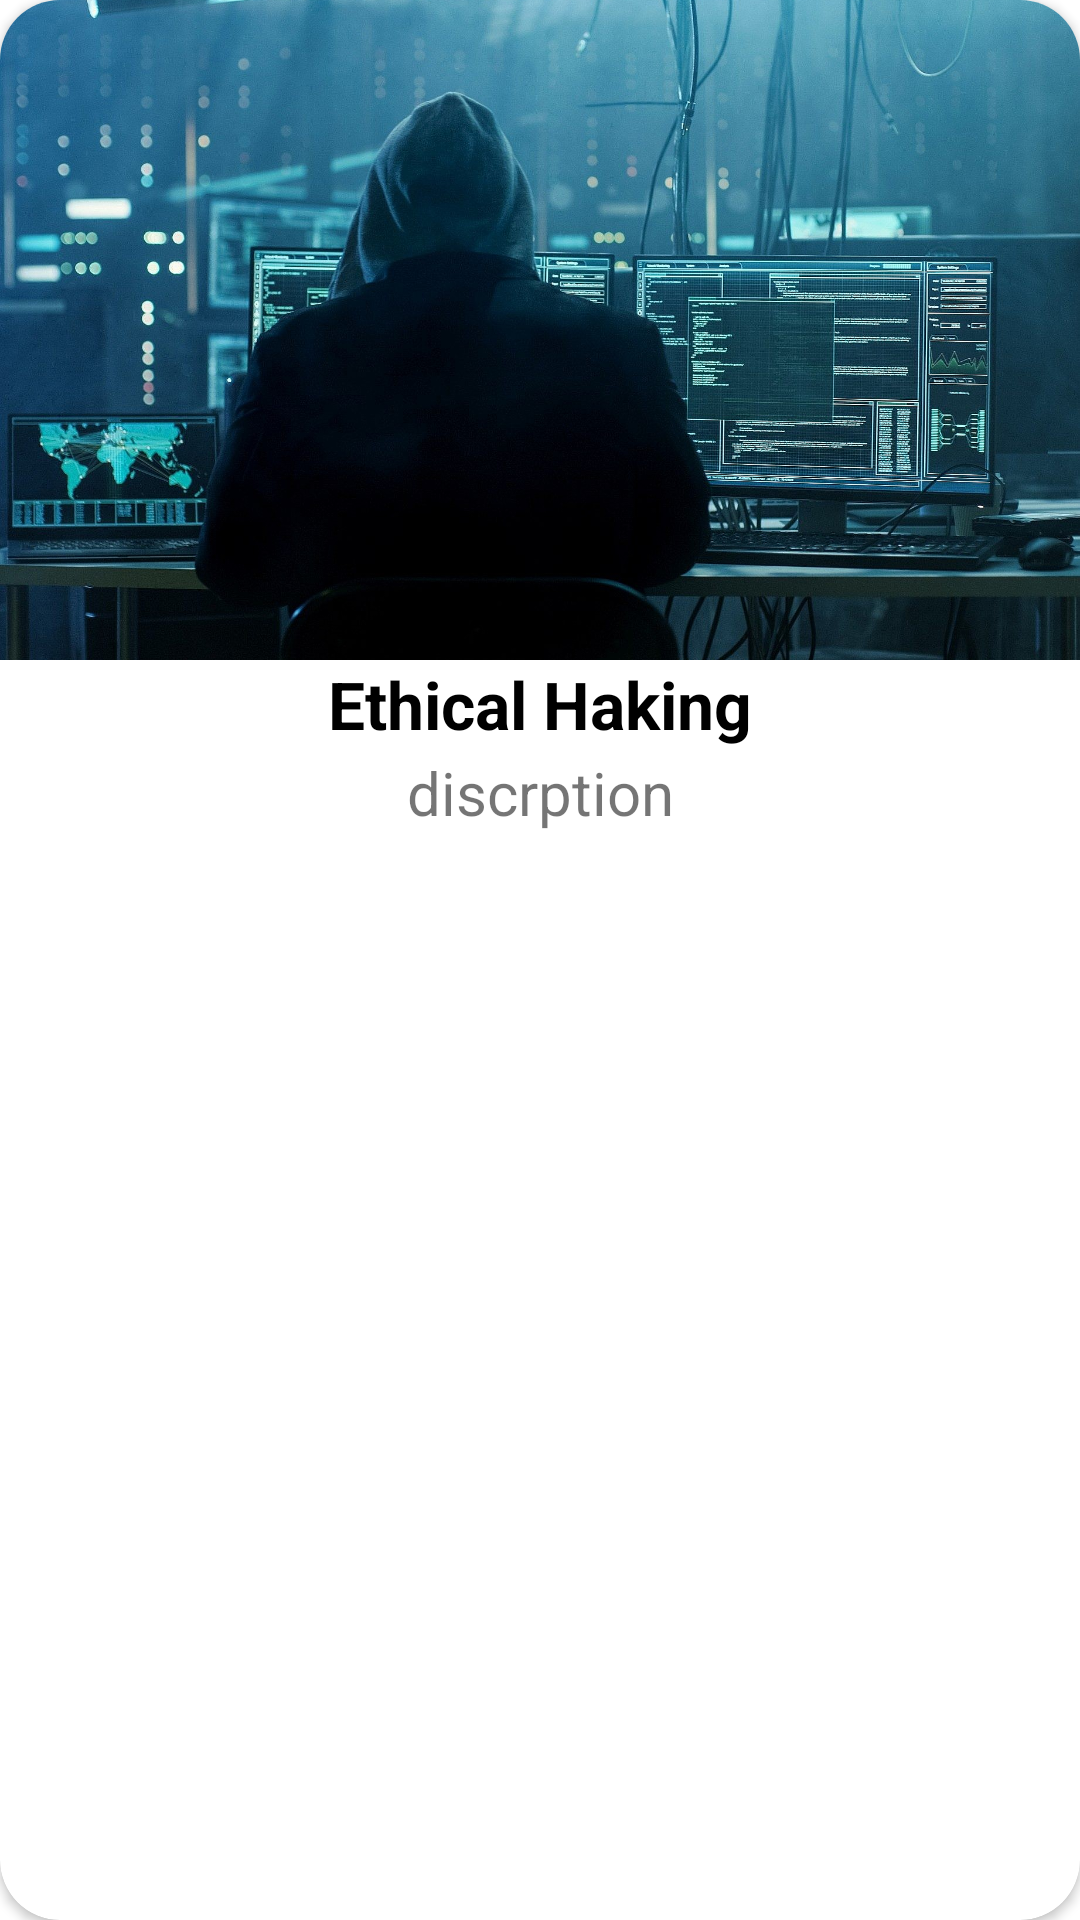

Write the Android layout XML for this screen, with the resource values it uses.
<!-- AndroidManifest.xml: application theme Theme.ComputerKnowledge -->
<!-- res/layout/course_model.xml -->
<?xml version="1.0" encoding="utf-8"?>
<androidx.cardview.widget.CardView xmlns:android="http://schemas.android.com/apk/res/android"
    android:layout_width="match_parent"
    android:layout_height="280dp"
    xmlns:app="http://schemas.android.com/apk/res-auto"
    android:layout_marginTop="10dp"
    android:layout_marginEnd="20dp"
    android:layout_marginStart="20dp"
    app:cardCornerRadius="20dp">

    <LinearLayout
        android:id="@+id/model_lay"
        android:layout_width="match_parent"
        android:layout_height="match_parent"
        android:orientation="vertical">
        <ImageView
            android:id="@+id/image_course"
            android:layout_width="match_parent"
            android:layout_height="220dp"
            android:src="@drawable/haker"
            android:scaleType="centerCrop"/>
        <TextView
            android:id="@+id/name_course"
            android:layout_width="wrap_content"
            android:layout_height="wrap_content"
            android:text="Ethical Haking"
            android:textColor="@color/black"
            android:textStyle="bold"
            android:textSize="22dp"
            android:layout_gravity="center"/>
        <TextView
            android:id="@+id/dis_course"
            android:layout_width="match_parent"
            android:layout_height="30dp"
            android:text="discrption"
            android:gravity="center"
            android:textSize="20dp"/>
    </LinearLayout>
</androidx.cardview.widget.CardView>
<!-- resources referenced by this layout -->
<resources>
  <color name="black">#FF000000</color>
  <!-- drawable haker: jpg bitmap (drawable, 352669 bytes) -->
  <style name="Theme.ComputerKnowledge" parent="Base.Theme.ComputerKnowledge" />
  <style name="Base.Theme.ComputerKnowledge" parent="Theme.MaterialComponents.DayNight.NoActionBar">
          
          
          <item name="colorPrimary">@color/gold</item>
          <item name="colorPrimaryVariant">#0000ffff</item>
          <item name="colorOnPrimary">@color/white</item>
          
          <item name="colorSecondary">@color/gold</item>
          <item name="colorSecondaryVariant">@color/gold</item>
          <item name="colorOnSecondary">@color/black</item>
          
          <item name="android:statusBarColor" tools:targetApi="l">?attr/colorPrimaryVariant</item>
  
      </style>
  <color name="gold">#f9980a</color>
  <color name="white">#FFFFFFFF</color>
</resources>
